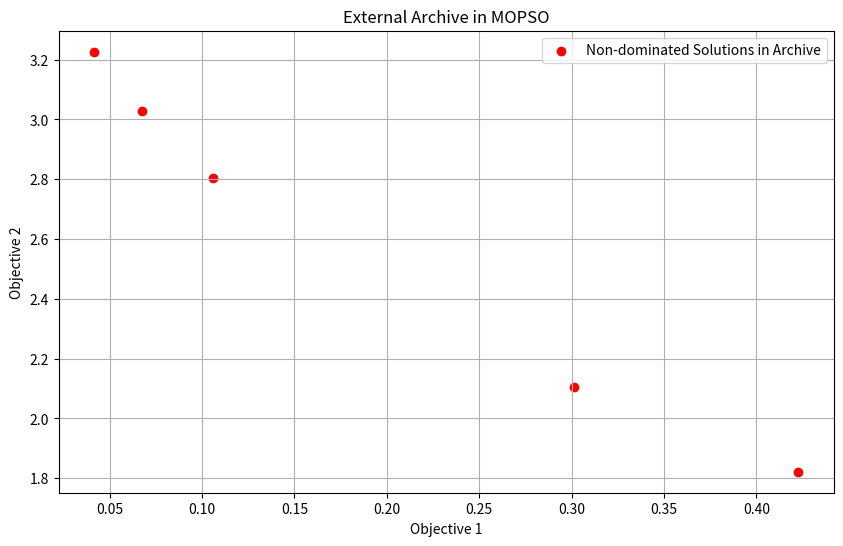

The matplotlib source for this figure:


# https://mp.weixin.qq.com/s?__biz=MzAxMjg5NzQ5OQ==&mid=2247485704&idx=1&sn=a6c3bd24e65538369795d5126bf707f3&chksm=9bab94bcacdc1daa06dec8c24402e87163bb9710cef895c4f23328ff3009e1bc565d0677e131&scene=21#wechat_redirect

## https://mp.weixin.qq.com/s?__biz=MzAxMjg5NzQ5OQ==&mid=2247484458&idx=1&sn=0d4dcd52a687bc8ca233c598b919ad6f&scene=21#wechat_redirect

# https://mp.weixin.qq.com/s?__biz=MzAxMjg5NzQ5OQ==&mid=2247485767&idx=1&sn=693399f66f482991774fa82eecefbf0a&chksm=9ad157cde7055dad05e65c3b1dfe198a588f85dc5997ca6a53638b833b4a16bf89d16e36edef&mpshare=1&scene=1&srcid=0901ndDFyuLHgLOSF1NCuPyy&sharer_shareinfo=61f34979ab9dbc389c3f3f77cabab6f0&sharer_shareinfo_first=61f34979ab9dbc389c3f3f77cabab6f0&exportkey=n_ChQIAhIQI4QW%2BjrlYCgPZu%2F9GMTHSRKfAgIE97dBBAEAAAAAADciJVCLvn4AAAAOpnltbLcz9gKNyK89dVj0wUx%2FGLUSIeg2%2BOPfQWwhSq%2By9%2BDdWndiZH6CHta3bfLZuRJesr2zRRRlpgH6KDJ7pLv7q4iWCXtI7Noie5LCvEWaXOeLTcIwqz%2BGLEeFSYWRt2Tcj7c9gkRmdg8AD%2FuC54QjBnl3H0zfy5Pw8XCqssi6jv4W6NaefSU%2FU8z0pgimR8sri1dCDr7%2FG678SAHAZqjlFevwQwP1OsoiYtnkrdSTbmePei34HaXNPyZFhRDADhPScTTJEiiATmFbqpokApke%2FWrv930pwB%2B5eUh9D20vHrEhpL%2FzoiqgZLnh1DAJgKdg%2B%2F80IXK9P%2Fcby%2FWSktU8olLp%2FJ4T&acctmode=0&pass_ticket=w9Z8%2BPhs7M7bx2nQIhtEqzjaA5TtmdVUkrs3%2B%2FgnaujOJVQlQWAXspRPy0MvD8bi&wx_header=0#rd

## 多目标粒子群优化算法，附完整代码直接免费获取
import random
import matplotlib.pyplot as plt
# 定义目标函数
def objective_function1(x):
    return x**2

def objective_function2(x):
    return (x - 2)**2
# 评估适应度函数
def evaluate_fitness(particle):
    return [objective_function1(particle), objective_function2(particle)]
# 判断解A是否支配解B
def dominates(a, b):
    return all(x <= y for x, y in zip(a, b)) and any(x < y for x, y in zip(a, b))
# 非支配排序函数
def non_dominated_sorting(solutions):
    non_dominated = []
    for solution in solutions:
        if not any(dominates(other, solution) for other in solutions):
            non_dominated.append(solution)
    return non_dominated

# 更新归档函数
def update_archive(particles, archive):
    combined_solutions = particles + archive
    non_dominated_solutions = non_dominated_sorting(combined_solutions)
    archive_size = 50  # 设定归档大小
    new_archive = non_dominated_solutions[:archive_size]
    return new_archive

# 初始化粒子群和归档
particles = [random.random() * 5 for _ in range(10)]
archive = []

# 评估并更新归档
for particle in particles:
    fitness = evaluate_fitness(particle)
    archive = update_archive([fitness], archive)

# 提取归档中的解
archive_x = [sol[0] for sol in archive]
archive_y = [sol[1] for sol in archive]

# 绘制图示
plt.figure(figsize=(10, 6))
plt.scatter(archive_x, archive_y, color='red', label='Non-dominated Solutions in Archive')
plt.xlabel('Objective 1')
plt.ylabel('Objective 2')
plt.title('External Archive in MOPSO')
plt.legend()
plt.grid(True)
plt.show()
















































































































































































































































































































































































































